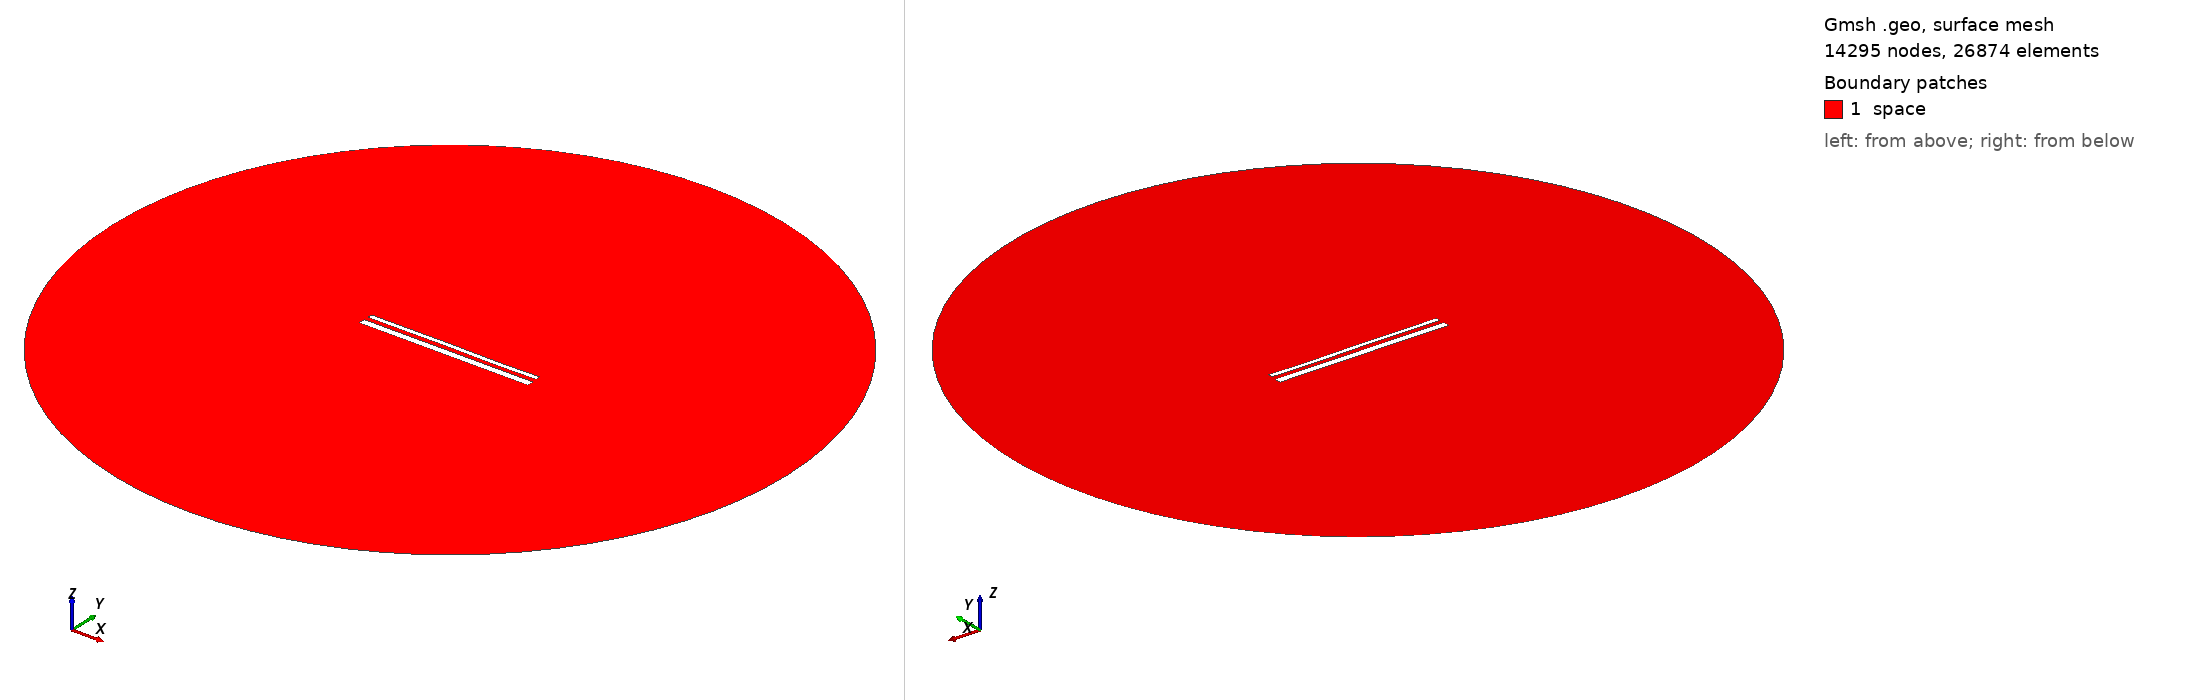

Gmsh geometry script, surface-meshed: 14295 nodes, 26874 surface elements. Boundary patches (legend numbers): 1 space. Left view from above one corner, right view from below the opposite corner. Legend entries are the model's physical surfaces. The drawing asked Gmsh for element sizes between 1% and 20% of the model's largest extent; the script's own settings can give other sizes.

=== 15192.geo (drawn) ===
//---------------------------------------
// Geometry kernel
//---------------------------------------

SetFactory("OpenCASCADE");



//---------------------------------------
// Parameters of the geometry
//---------------------------------------

// Overetch of the upper plate
overetch = 0.5;

// Distance between the plates
distance = 2.5;

// Discretization over the x axis (for the deformation)
nx = 50; 

// Length of the plate
L = 100 - overetch; 

// Number of modes
n = 4; 

// 1st mode coefficient
coeff(1) = -0.075;
beta(1) = 0.596864 * 3.1415926535 / L;

// 2nd mode coefficient
coeff(2) = 0.0;
beta(2) = 1.49418 * 3.1415926535 / L;

// 3rd mode coefficient
coeff(3) = 0.07499999999999998;
beta(3) = 2.50025 * 3.1415926535 / L;

// 4th mode coefficient
coeff(4) = -0.075;
beta(4) = 3.49999 * 3.1415926535 / L;



//---------------------------------------
// Upper plate (deformed rectangle)
//---------------------------------------

// Coordiantes of the upper plate
xmin = -50;
xmax = 50 - overetch;

// Height of the upper plate
yheight = 4 - 2 * overetch;

// Indexes of the points
UpperID[] = {};
LowerID[] = {};
LeftID[] = {};
RightID[] = {};

// Point index
p = 1;

// Horizontal edges
For i In {1:nx}
    x = xmin + (i-1)*(xmax - xmin)/(nx-1);

    y_bottom = distance / 2 + overetch;
    For j In {1:n}
        C = (Cosh(beta(j)*L) + Cos(beta(j)*L)) / (Sinh(beta(j)*L) + Sin(beta(j)*L));
        y_bottom  = y_bottom + coeff(j) * (Cosh(beta(j)*(x+50)) - Cos(beta(j)*(x+50)) - C * (Sinh(beta(j)*(x+50)) - Sin(beta(j)*(x+50))));
    EndFor

    y_top = y_bottom + yheight;

    Point(p) = {x, y_top, 0, 1.0};
    UpperID[i] = p;
    p = p + 1;

    Point(p) = {x, y_bottom, 0, 1.0};
    LowerID[i] = p;
    p = p + 1;
EndFor

// Create point lists
UpperPts[] = {}; LowerPts[] = {};
For i In {1:nx}
  UpperPts[] += {UpperID[i]};
  LowerPts[] += {LowerID[i]};
EndFor

// Build splines
Spline(1) = {UpperPts[]};
Spline(2) = {LowerPts[]};
Line(3) = {LowerPts[nx-1], UpperPts[nx-1]};
Line(4) = {LowerPts[0], UpperPts[0]};

// Build the plane surface
Curve Loop(1) = {2, 3, -1, -4};
Plane Surface(1) = {1};



//---------------------------------------
// Lower plate (rectangle)
//---------------------------------------

// Vertices
Point(1001) = {-50, -1, 0, 1.0};
Point(1002) = { 50, -1, 0, 1.0};
Point(1003) = { 50,  -5, 0, 1.0};
Point(1004) = {-50,  -5, 0, 1.0};

// Edges
Line(5) = {1001, 1002};
Line(6) = {1002, 1003};
Line(7) = {1003, 1004};
Line(8) = {1004, 1001};

// Plane surface
Line Loop(2) = {5, 6, 7, 8};
Plane Surface(2) = {2}; 



//---------------------------------------
// Outer (fictious) boundary
//---------------------------------------

// Points
Point(1005) = {0, 0, 0};       // Center
Point(1006) = {200, 0, 0};     // Start point
Point(1007) = {0, 200, 0};     // 90 degrees
Point(1008) = {-200, 0, 0};    // 180 degrees
Point(1009) = {0, -200, 0};    // 270 degrees

// Circle arcs (each needs start, center, end)
Circle(9) = {1006, 1005, 1007};
Circle(10) = {1007, 1005, 1008};
Circle(11) = {1008, 1005, 1009};
Circle(12) = {1009, 1005, 1006};

// Plane surface for the entire domain
Curve Loop(3) = {9, 10, 11, 12};
Surface(3) = {3};

// Subtract the plates from the whole domain to obtain the actual domain where we want to solve the equations
BooleanDifference{ Surface{3}; Delete; }{ Surface{1}; Surface{2}; Delete; }




//---------------------------------------
// Transfinite Lines/Curves
//---------------------------------------

// Set the number of points on the boundaries
r = 7;

// Plates
Transfinite Curve {1, 2} = 50*r Using Progression 1;
Transfinite Curve {3, 4} = 2*r Using Progression 1;
Transfinite Line {5, 7} = 50*r Using Progression 1;
Transfinite Line {6, 8} = 2*r Using Progression 1;

// Outer boundary
Transfinite Line {9, 10, 11, 12} = 20 Using Progression 1;



//---------------------------------------
// Physical groups
//---------------------------------------                

// Physical curves (boundaries)
Physical Line("force_segment", 10) = {2};
Physical Line("upper_plate", 11) = {1, 3, 4};
Physical Line("lower_plate", 12) = {5, 6, 7, 8};
Physical Line("boundary", 20) = {9, 10, 11, 12};

// Physical Surfaces
Physical Surface("space", 30) = {3};



//---------------------------------------
// 6. Generate the Mesh
//---------------------------------------

// 2D mesh generation
Mesh 2;
